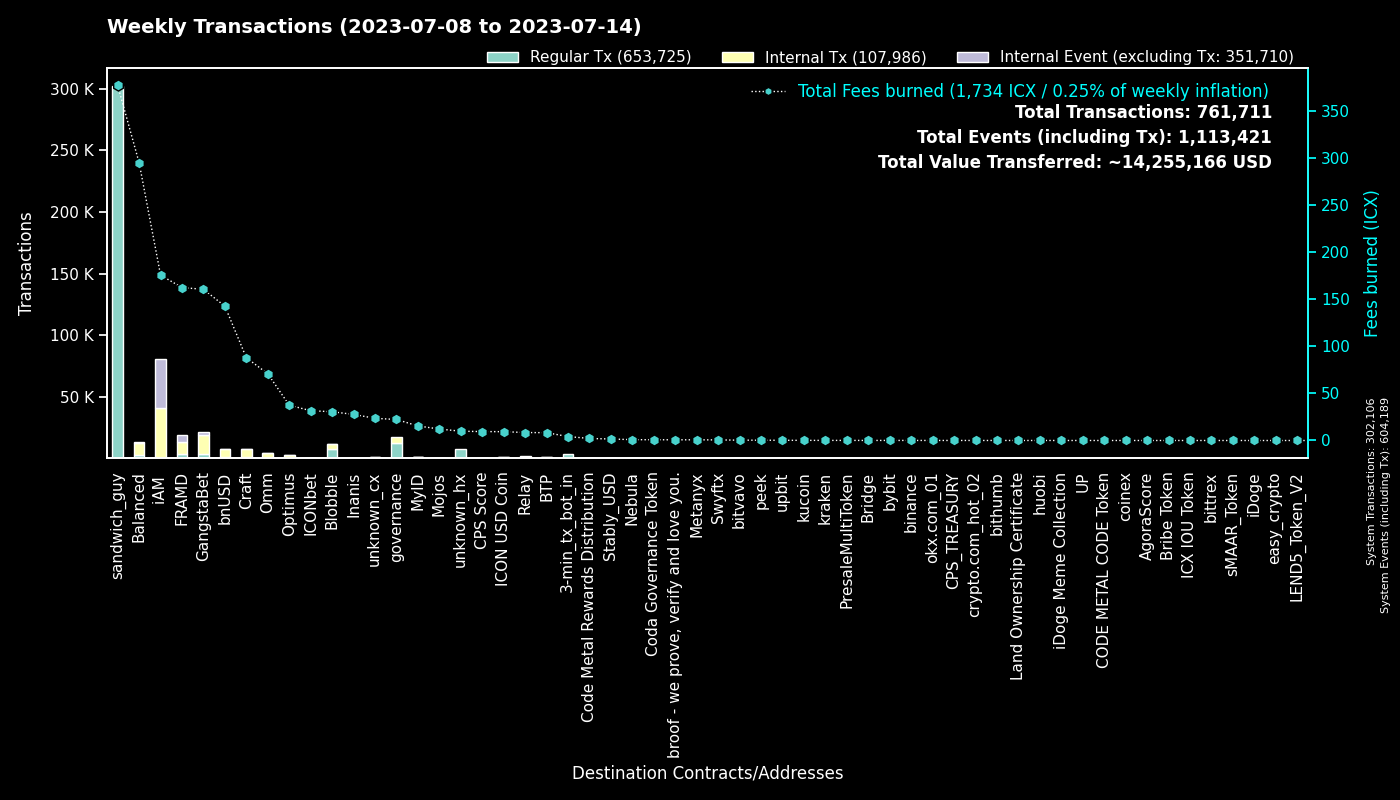

The file beside this chart, header and first rows:
to, Fees burned, Regular Tx, to_def, Internal Tx, Internal Event (excluding Tx), group
hxc80b59718ee86d01dc5c60de0c38df2a93cf4a…, 377.7, 302124, sandwich_guy, 0, 0, sandwich_guy
0, 0.0, 302076, System, 30, 302083, System
cx00000000000000000000000000000000000000…, 22.37, 12625, governance, 4784, 0, governance
cxf14dea1cff7ceb29a46e6d04533a08f84441e4…, 17.02, 3992, Blobble Stake Token, 4130, 2, Blobble
cx2aa9b28a657e3121b75d3d4fe65e569398645d…, 89.72, 3491, FRAMD Token, 4191, 225, FRAMD
hx11de4e28be4845de3ea392fd8d758655bf766c…, 4.2, 3360, 3-min_tx_bot_in, 0, 0, 3-min_tx_bot_in
cxf2ca3b655a782f39227934d37ff3b77f9b1ebc…, 13.44, 3316, unknown_cx, 0, 0, Blobble
cxca5faa5a71d986a2e84dd7e6f5ff791d29901e…, 8.473, 2076, Relay_4, 0, 0, Relay
cxe5c2c460364acc5f8c1d5ca925930043d8d9c9…, 5.4, 1148, GangstaBet Crown, 1210, 0, GangstaBet
cx5a0af85407c69945eb318d4ac18e9e84218416…, 50.97, 1011, GangWar Simulation, 4604, 511, GangstaBet
cx2609b924e33ef00b648a409245c7ea394c4678…, 149, 738, balanced_sicx, 3305, 46, Balanced
cx88fd7df7ddff82f7cc735c871dc519838cb235…, 142.8, 695, bnUSD, 6948, 273, bnUSD
hxb568381d35d3e7a6383200e8a0d30310af20b9…, 0.6238, 499, Swyftx, 0, 0, Swyftx
cx7ecb16e4c143b95e01d05933c17cb986cfe618…, 40.18, 487, CraftRewards, 2716, 29, Craft
cx9c4698411c6d9a780f605685153431dcda0460…, 5.266, 463, Auction, 1853, 0, Craft
cx66d4d90f5f113eba575bf793570135f9b10cec…, 33.65, 453, balanced_loans, 1420, 164, Balanced
cx28b2ec885b50c8a93da752f2d0467a67127a70…, 35.54, 435, CROWN, 3674, 275, GangstaBet
cxba62bb61baf8dd8b6a04633fe33806547785a0…, 13.08, 424, MyID_3, 401, 0, MyID
cxd17316e24ee40f2ef8ed6f3a497311db1b3520…, 7.16, 396, GangstaVerse LootBox, 2257, 0, GangstaBet
cx14002628a4599380f391f708843044bc93dce2…, 175.5, 327, iAM Div, 40074, 40186, iAM
cx2dc662031f3d62bcdba4f63e9bf827767c8475…, 36.34, 294, GangstaBet Skill, 1840, 1925, GangstaBet
hxa390d24fdcba68515b492ffc553192802706a1…, 0.3463, 277, bitvavo_hot, 0, 0, bitvavo
cx694e8c9f1a05c8c3719f30d46b97697960e428…, 2.358, 250, MyID_2, 250, 0, MyID
cx30f18d26f45d990112a4cd4825c0b79af73aac…, 72.92, 247, Yetis, 5205, 5452, FRAMD
cx2e6d0fc0eca04965d06038c8406093337f085f…, 42.05, 238, Craft, 1654, 34, Craft
cx69bcdf1753472c1444188ec3f5188657e30c83…, 0.7501, 234, broof - we prove, verify and love you., 0, 0, broof - we prove, verify and love you.
cx21e94c08c03daee80c25d8ee3ea22a20786ec2…, 46.09, 193, Balanced Router, 2042, 72, Balanced
cx10d59e8103ab44635190bd4139dbfd682fa2d0…, 8.304, 185, balanced_rewards, 573, 0, Balanced
cx28497aef34ec44ad2be9249daddfbe34b54f30…, 3.297, 182, Balanced Bribe, 182, 0, Balanced
cxa0af3165c08318e988cb30993b3048335b94af…, 8.441, 171, balanced_dex, 516, 0, Balanced
cxcc711062b732ed14954008da8a5b5193b4d486…, 0.3108, 168, peek_1, 0, 0, peek
cxaa99a164586883eed0322d62a31946dfa9491f…, 16.33, 168, optimus_rewards, 458, 13, Optimus
cxcb455f26a2c01c686fa7f30e1e3661642dd53c…, 40.67, 156, omm_lending, 2845, 0, Omm
cxbc7a922ab65506a233454daa4d9ac143827a35…, 16.77, 148, unknown_cx, 713, 9, unknown_cx
hxf149719039da180454b6edc9d478e305d5e83e…, 0.1825, 146, unknown_hx, 0, 0, unknown_hx
cxf61cd5a45dc9f91c15aa65831a30a90d59a096…, 20.75, 144, balanced_baln, 822, 93, Balanced
cxe971c0a92c58db502e4a224efc6ba311eb1c17…, 25.79, 129, Inanis Treasury, 266, 28, Inanis
cx203d9cd2a669be67177e997b8948ce2c35caff…, 22.11, 119, balanced_dividends, 1278, 31, Balanced
hxbb984f278abd66ae2155edbd91f8c87ce98411…, 0.1475, 118, kucoin, 0, 0, kucoin
cx9f4ab72f854d3ccdc59aa6f2c3e2215dd62e87…, 9.482, 113, CPS Score, 139, 6, CPS Score
cx1a29259a59f463a67bb2ef84398b30ca56b583…, 21.79, 112, omm_token, 838, 51, Omm
cx85954d0dae92b63bf5cba03a59ca4ffe687bad…, 0.7301, 110, NebulaMultiToken, 153, 0, Nebula
cx6139a27c15f1653471ffba0b4b88dc15de7e32…, 23.99, 107, gangstabet_token, 1270, 21, GangstaBet
cxae3034235540b924dfcc1b45836c293dcc82bf…, 9.397, 101, ICON USD Coin, 786, 2, ICON USD Coin
hx49b1556654e51f52d59a8222b4737ee7dccc6d…, 0.1138, 91, upbit_cold_02, 0, 0, upbit
hx68646780e14ee9097085f7280ab137c3633b4b…, 0.1087, 87, kraken_hot, 0, 0, kraken
cx7b1843b7ef5368a080ccf59c0a9d1bdec474f9…, 4.388, 87, optimus_dividends, 849, 0, Optimus
cx8683d50b9f53275081e13b64fba9d6a56b7c57…, 1.008, 86, gangstabet_trade, 69, 0, GangstaBet
cx5b5a03cb525a1845d0af3a872d525b18a810ac…, 3.342, 80, btp-0x38.bsc-BTCB, 285, 1, BTP
cx44250a12074799e26fdeee75648ae47e2cc842…, 1.297, 76, balanced_governance, 1, 0, Balanced
cx288d13e1b63563459a2ac6179f237711f6851c…, 4.035, 75, btp-0x38.bsc-ETH, 346, 8, BTP
cx334db6519871cb2bfd154cec0905ced4ea142d…, 0.2407, 72, unknown_cx, 0, 0, unknown_cx
cx785d504f44b5d2c8dac04c5a1ecd75f18ee57d…, 5.287, 66, Finance Token, 214, 5, Optimus
cx82c8c091b41413423579445032281bca5ac14f…, 0.2341, 63, Craft, 63, 32, Craft
hx6b91c8dea3114de74ecfa85908b875778c2b59…, 0.06875, 55, bybit, 0, 0, bybit
hxb842becb94a5d5ca4330b4f502dd4daadfc13f…, 0.06875, 55, unknown_hx, 0, 0, unknown_hx
cx43e2eec79eb76293c298f2b17aec06097be606…, 0.5786, 54, balanced_staking, 162, 0, Balanced
hxd5ace539bf910635c2fa0e9c185d2d3c8d52c4…, 0.06375, 51, binance.us, 0, 0, binance
hx0251c095d369d2f6c5ca28b7074d217779e083…, 0.05875, 47, unknown_hx, 0, 0, unknown_hx
hx85532472e789802a943bd34a8aeb86668bc232…, 0.0525, 42, okx.com_01, 0, 0, okx.com_01
... 1,737 more rows
